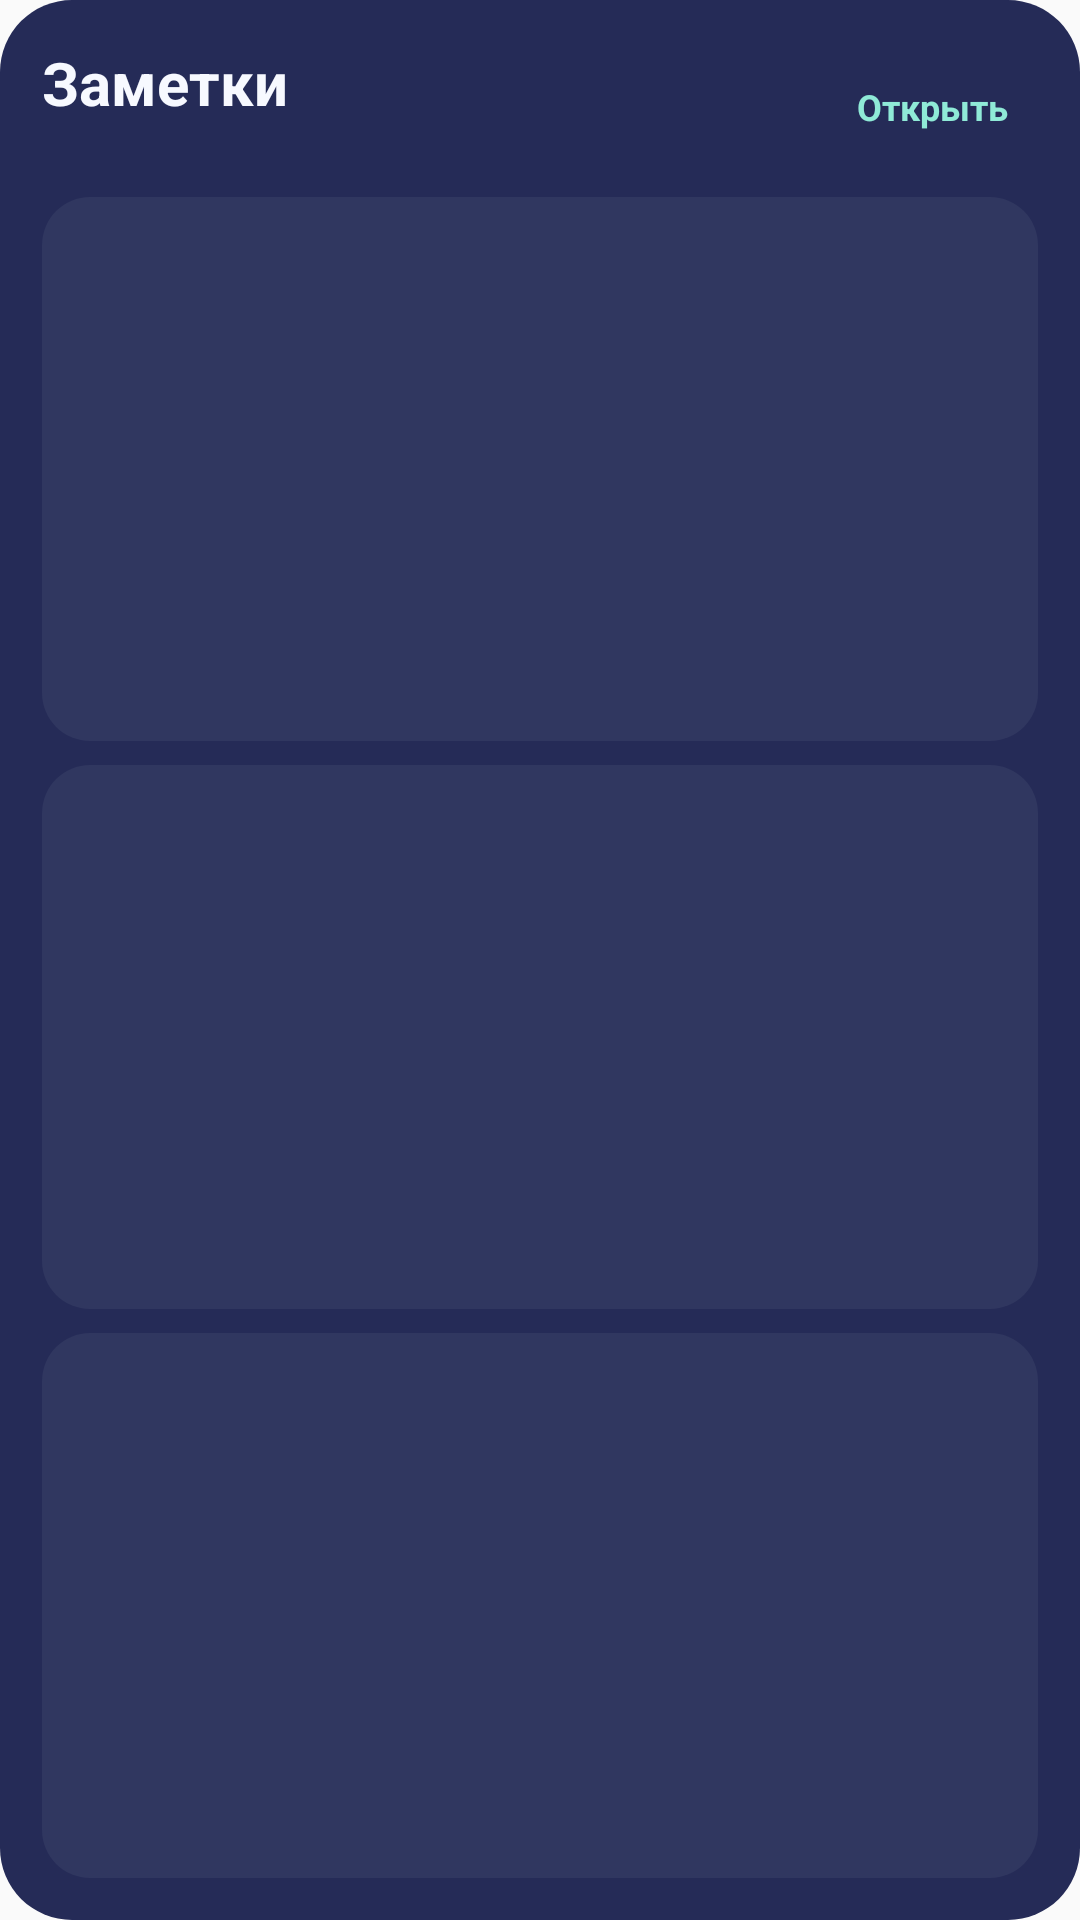

Here is an Android app screen rendered from its layout file. Give the layout XML and the strings, colors and styles it references.
<!-- AndroidManifest.xml: application theme Theme.ShiftSalaryPlanner -->
<!-- res/layout/widget_notes.xml -->
<?xml version="1.0" encoding="utf-8"?>
<LinearLayout xmlns:android="http://schemas.android.com/apk/res/android"
    android:id="@+id/widgetNotesRoot"
    android:layout_width="match_parent"
    android:layout_height="match_parent"
    android:background="@drawable/widget_month_bg"
    android:orientation="vertical"
    android:paddingStart="14dp"
    android:paddingTop="14dp"
    android:paddingEnd="14dp"
    android:paddingBottom="14dp">

    <LinearLayout
        android:layout_width="match_parent"
        android:layout_height="wrap_content"
        android:gravity="center_vertical"
        android:orientation="horizontal">

        <LinearLayout
            android:layout_width="0dp"
            android:layout_height="wrap_content"
            android:layout_weight="1"
            android:orientation="vertical">

            <TextView
                android:id="@+id/widgetNotesTitle"
                android:layout_width="wrap_content"
                android:layout_height="wrap_content"
                android:ellipsize="end"
                android:maxLines="1"
                android:text="Заметки"
                android:textColor="#F7F9FF"
                android:textSize="20sp"
                android:textStyle="bold" />

            <TextView
                android:id="@+id/widgetNotesSubtitle"
                android:layout_width="wrap_content"
                android:layout_height="wrap_content"
                android:layout_marginTop="2dp"
                android:ellipsize="end"
                android:maxLines="1"
                android:textColor="#AEB8D8"
                android:textSize="11sp" />
        </LinearLayout>

        <TextView
            android:id="@+id/widgetNotesOpenApp"
            android:layout_width="wrap_content"
            android:layout_height="32dp"
            android:gravity="center"
            android:paddingStart="10dp"
            android:paddingEnd="10dp"
            android:text="Открыть"
            android:textColor="#8FEAD7"
            android:textSize="12sp"
            android:textStyle="bold" />
    </LinearLayout>

    <LinearLayout
        android:id="@+id/widgetNoteRow1"
        android:background="@drawable/widget_note_card_bg"
        style="@style/WidgetNoteRowStyle">
        <TextView
            android:id="@+id/widgetNoteStripe1"
            style="@style/WidgetNoteStripeStyle" />
        <LinearLayout style="@style/WidgetNoteTextColumnStyle">
            <TextView
                android:id="@+id/widgetNoteTitle1"
                style="@style/WidgetNoteTitleStyle" />
            <TextView
                android:id="@+id/widgetNoteBody1"
                style="@style/WidgetNoteBodyStyle" />
            <TextView
                android:id="@+id/widgetNoteMeta1"
                style="@style/WidgetNoteMetaStyle" />
        </LinearLayout>
    </LinearLayout>

    <LinearLayout
        android:id="@+id/widgetNoteRow2"
        android:background="@drawable/widget_note_card_bg"
        style="@style/WidgetNoteRowStyle">
        <TextView
            android:id="@+id/widgetNoteStripe2"
            style="@style/WidgetNoteStripeStyle" />
        <LinearLayout style="@style/WidgetNoteTextColumnStyle">
            <TextView
                android:id="@+id/widgetNoteTitle2"
                style="@style/WidgetNoteTitleStyle" />
            <TextView
                android:id="@+id/widgetNoteBody2"
                style="@style/WidgetNoteBodyStyle" />
            <TextView
                android:id="@+id/widgetNoteMeta2"
                style="@style/WidgetNoteMetaStyle" />
        </LinearLayout>
    </LinearLayout>

    <LinearLayout
        android:id="@+id/widgetNoteRow3"
        android:background="@drawable/widget_note_card_bg"
        style="@style/WidgetNoteRowStyle">
        <TextView
            android:id="@+id/widgetNoteStripe3"
            style="@style/WidgetNoteStripeStyle" />
        <LinearLayout style="@style/WidgetNoteTextColumnStyle">
            <TextView
                android:id="@+id/widgetNoteTitle3"
                style="@style/WidgetNoteTitleStyle" />
            <TextView
                android:id="@+id/widgetNoteBody3"
                style="@style/WidgetNoteBodyStyle" />
            <TextView
                android:id="@+id/widgetNoteMeta3"
                style="@style/WidgetNoteMetaStyle" />
        </LinearLayout>
    </LinearLayout>

    <TextView
        android:id="@+id/widgetNotesEmpty"
        android:layout_width="match_parent"
        android:layout_height="0dp"
        android:layout_marginTop="10dp"
        android:layout_weight="1"
        android:gravity="center"
        android:text="Пока нет заметок"
        android:textColor="#D7DDF1"
        android:textSize="13sp"
        android:textStyle="bold"
        android:visibility="gone" />

</LinearLayout>
<!-- resources referenced by this layout -->
<resources>
  <!-- drawable widget_month_bg (drawable) -->
  <?xml version="1.0" encoding="utf-8"?>
  <shape xmlns:android="http://schemas.android.com/apk/res/android" android:shape="rectangle">
      <solid android:color="#252B57" />
      <corners android:radius="24dp" />
  </shape>
  <!-- drawable widget_note_card_bg (drawable) -->
  <?xml version="1.0" encoding="utf-8"?>
  <shape xmlns:android="http://schemas.android.com/apk/res/android" android:shape="rectangle">
      <solid android:color="#303760" />
      <corners android:radius="16dp" />
  </shape>
  <style name="WidgetNoteBodyStyle">
          <item name="android:layout_width">match_parent</item>
          <item name="android:layout_height">wrap_content</item>
          <item name="android:layout_marginTop">2dp</item>
          <item name="android:ellipsize">end</item>
          <item name="android:maxLines">1</item>
          <item name="android:textColor">#C8D0EA</item>
          <item name="android:textSize">12sp</item>
      </style>
  <style name="WidgetNoteMetaStyle">
          <item name="android:layout_width">match_parent</item>
          <item name="android:layout_height">wrap_content</item>
          <item name="android:layout_marginTop">3dp</item>
          <item name="android:ellipsize">end</item>
          <item name="android:maxLines">1</item>
          <item name="android:textColor">#AEB8D8</item>
          <item name="android:textSize">10sp</item>
      </style>
  <style name="WidgetNoteRowStyle">
          <item name="android:layout_width">match_parent</item>
          <item name="android:layout_height">0dp</item>
          <item name="android:layout_weight">1</item>
          <item name="android:layout_marginTop">8dp</item>
          <item name="android:gravity">center_vertical</item>
          <item name="android:orientation">horizontal</item>
          <item name="android:paddingStart">10dp</item>
          <item name="android:paddingTop">8dp</item>
          <item name="android:paddingEnd">10dp</item>
          <item name="android:paddingBottom">8dp</item>
      </style>
  <style name="WidgetNoteStripeStyle">
          <item name="android:layout_width">4dp</item>
          <item name="android:layout_height">match_parent</item>
          <item name="android:layout_marginEnd">10dp</item>
      </style>
  <style name="WidgetNoteTextColumnStyle">
          <item name="android:layout_width">0dp</item>
          <item name="android:layout_height">wrap_content</item>
          <item name="android:layout_weight">1</item>
          <item name="android:orientation">vertical</item>
      </style>
  <style name="WidgetNoteTitleStyle">
          <item name="android:layout_width">match_parent</item>
          <item name="android:layout_height">wrap_content</item>
          <item name="android:ellipsize">end</item>
          <item name="android:maxLines">1</item>
          <item name="android:textColor">#F7F9FF</item>
          <item name="android:textSize">14sp</item>
          <item name="android:textStyle">bold</item>
      </style>
  <style name="Theme.ShiftSalaryPlanner" parent="android:Theme.Material.Light.NoActionBar" />
</resources>
